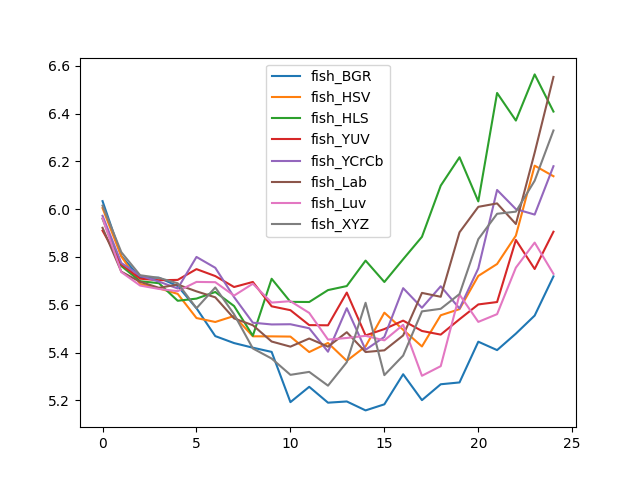

The data file committed next to this chart (first rows):
, fish_BGR, fish_HSV, fish_HLS, fish_YUV, fish_YCrCb, fish_Lab, fish_Luv, fish_XYZ
0, 6.034, 6.005, 5.96, 5.91, 5.972, 5.922, 5.961, 6.015
1, 5.804, 5.802, 5.762, 5.769, 5.775, 5.738, 5.737, 5.82
2, 5.713, 5.687, 5.698, 5.709, 5.721, 5.696, 5.68, 5.723
3, 5.713, 5.669, 5.69, 5.702, 5.697, 5.671, 5.666, 5.712
4, 5.678, 5.645, 5.616, 5.704, 5.668, 5.684, 5.657, 5.69
5, 5.585, 5.544, 5.626, 5.749, 5.8, 5.656, 5.695, 5.585
6, 5.469, 5.528, 5.653, 5.72, 5.755, 5.631, 5.694, 5.672
7, 5.439, 5.553, 5.595, 5.674, 5.632, 5.543, 5.638, 5.56
8, 5.42, 5.468, 5.47, 5.695, 5.525, 5.514, 5.688, 5.417
9, 5.403, 5.468, 5.709, 5.593, 5.517, 5.446, 5.609, 5.375
10, 5.192, 5.467, 5.612, 5.577, 5.518, 5.425, 5.615, 5.307
11, 5.256, 5.402, 5.611, 5.515, 5.501, 5.458, 5.566, 5.319
12, 5.19, 5.44, 5.661, 5.514, 5.403, 5.424, 5.454, 5.261
13, 5.195, 5.365, 5.678, 5.651, 5.585, 5.485, 5.461, 5.359
14, 5.158, 5.425, 5.785, 5.471, 5.411, 5.402, 5.47, 5.608
15, 5.183, 5.567, 5.695, 5.498, 5.465, 5.409, 5.451, 5.305
16, 5.309, 5.495, 5.79, 5.534, 5.669, 5.471, 5.516, 5.387
17, 5.201, 5.425, 5.884, 5.49, 5.587, 5.65, 5.303, 5.572
18, 5.267, 5.556, 6.098, 5.475, 5.677, 5.633, 5.343, 5.583
19, 5.275, 5.582, 6.217, 5.539, 5.584, 5.903, 5.642, 5.645
20, 5.445, 5.721, 6.032, 5.601, 5.752, 6.01, 5.528, 5.874
21, 5.41, 5.77, 6.486, 5.611, 6.08, 6.024, 5.561, 5.981
22, 5.479, 5.889, 6.371, 5.871, 6, 5.938, 5.755, 5.99
23, 5.555, 6.182, 6.564, 5.749, 5.977, 6.236, 5.86, 6.119
24, 5.719, 6.138, 6.408, 5.905, 6.18, 6.553, 5.729, 6.329
